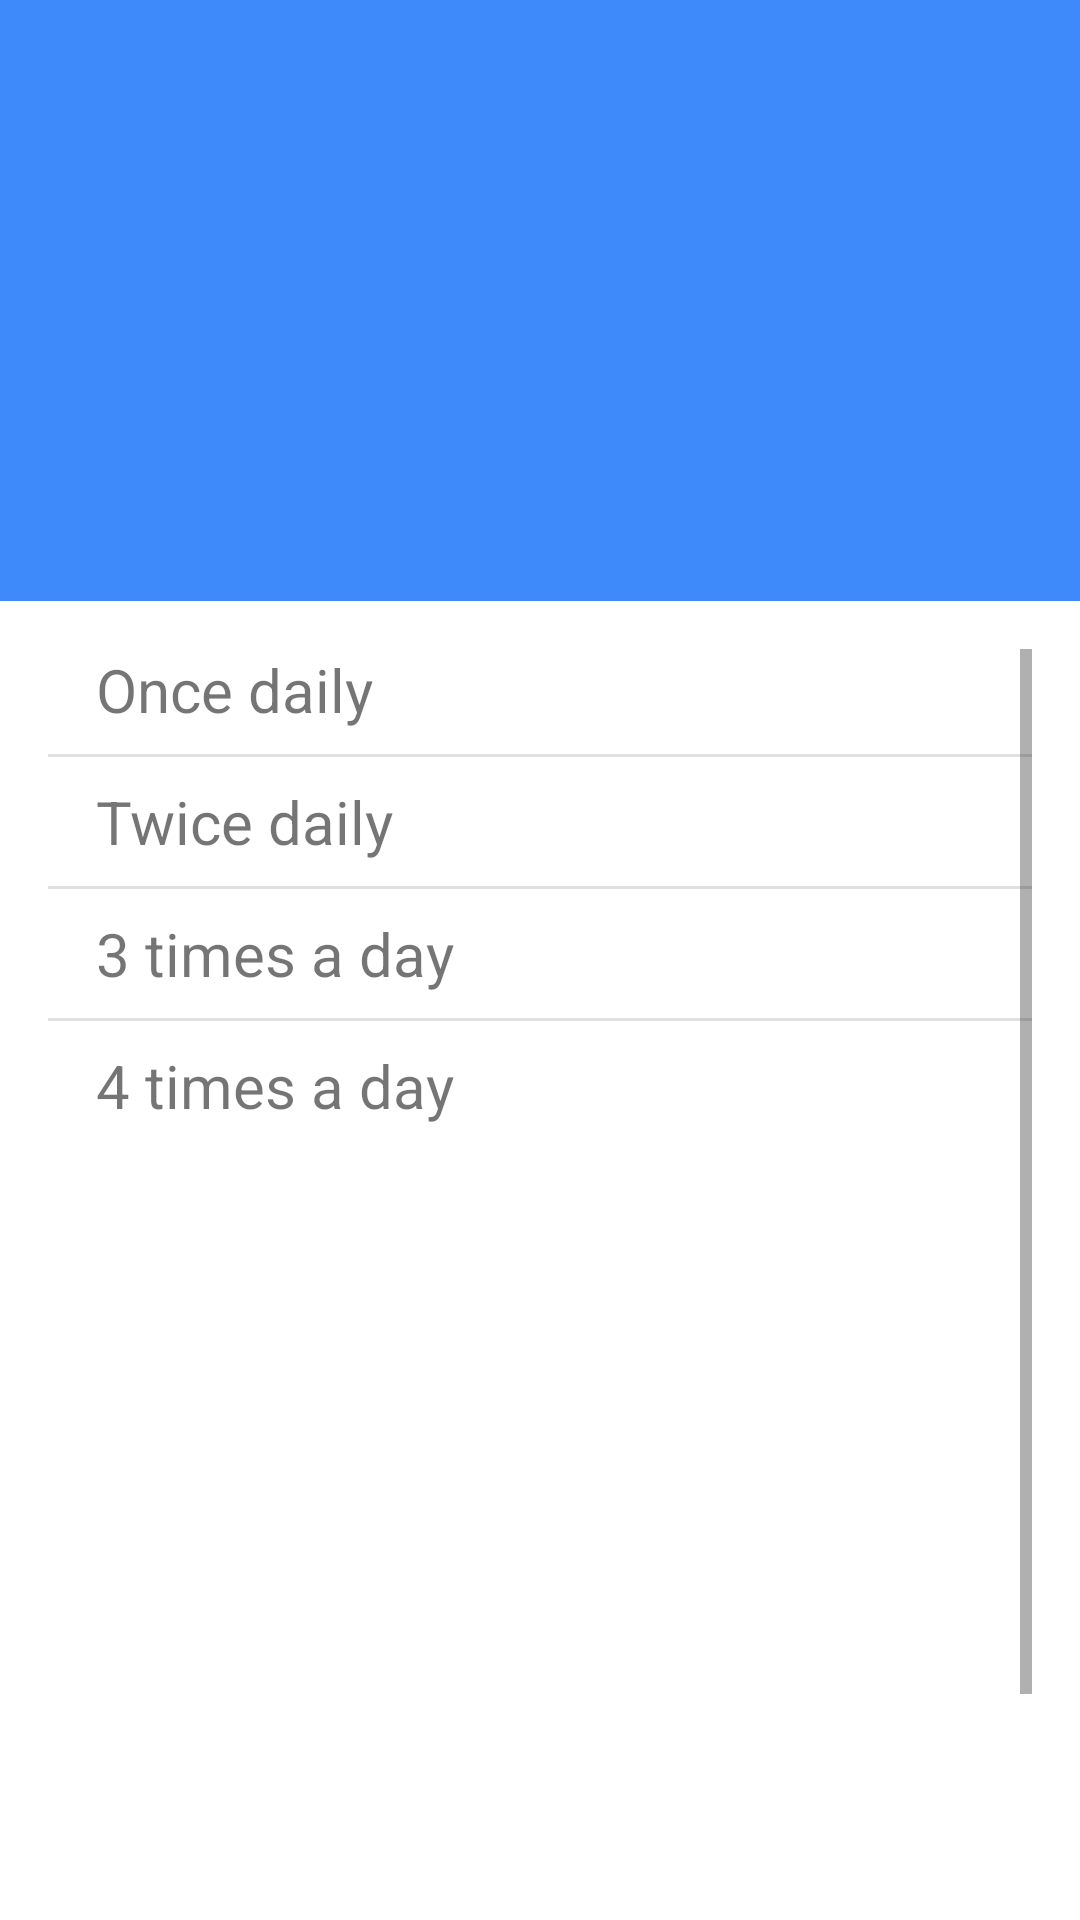

Here is an Android app screen rendered from its layout file. Give the layout XML and the strings, colors and styles it references.
<!-- AndroidManifest.xml: application theme Theme.MedicineReminder -->
<!-- res/layout/fragment_add_med_time_frequency.xml -->
<?xml version="1.0" encoding="utf-8"?>
<androidx.constraintlayout.widget.ConstraintLayout xmlns:android="http://schemas.android.com/apk/res/android"
    xmlns:app="http://schemas.android.com/apk/res-auto"
    xmlns:tools="http://schemas.android.com/tools"
    android:id="@+id/constraint_layout_add_med_time_frequency"
    android:layout_width="match_parent"
    android:layout_height="match_parent"
    android:background="#FFFFFF"
    tools:context=".AddMedTimeFrequencyFragment">

    <include layout="@layout/add_med_toolbar"/>

    <include
        android:id="@+id/include5"
        layout="@layout/add_med_header"
        tools:layout_editor_absoluteY="56dp" />

    <ScrollView
        android:layout_width="0dp"
        android:layout_height="0dp"
        android:layout_marginStart="16dp"
        android:layout_marginTop="16dp"
        android:layout_marginEnd="16dp"
        android:layout_marginBottom="16dp"
        app:layout_constraintBottom_toBottomOf="parent"
        app:layout_constraintEnd_toEndOf="parent"
        app:layout_constraintStart_toStartOf="parent"
        app:layout_constraintTop_toBottomOf="@+id/include5"
        tools:ignore="SpeakableTextPresentCheck">

        <androidx.constraintlayout.widget.ConstraintLayout
            android:layout_width="match_parent"
            android:layout_height="wrap_content">

            <TextView
                android:id="@+id/text_view_once_daily_add_med_time_frequency"
                android:layout_width="0dp"
                android:layout_height="wrap_content"
                android:layout_marginStart="16dp"
                android:layout_marginEnd="16dp"
                android:layout_marginBottom="450dp"
                android:text="Once daily"
                android:textSize="20sp"
                app:layout_constraintBottom_toBottomOf="parent"
                app:layout_constraintEnd_toEndOf="parent"
                app:layout_constraintStart_toStartOf="parent"
                app:layout_constraintTop_toTopOf="parent" />

            <View
                android:id="@+id/divider10"
                android:layout_width="0dp"
                android:layout_height="1dp"
                android:layout_marginTop="8dp"
                android:background="?android:attr/listDivider"
                app:layout_constraintEnd_toEndOf="parent"
                app:layout_constraintStart_toStartOf="parent"
                app:layout_constraintTop_toBottomOf="@+id/text_view_once_daily_add_med_time_frequency" />

            <View
                android:id="@+id/divider11"
                android:layout_width="377dp"
                android:layout_height="1dp"
                android:layout_marginTop="8dp"
                android:background="?android:attr/listDivider"
                app:layout_constraintEnd_toEndOf="@+id/divider10"
                app:layout_constraintStart_toStartOf="@+id/divider10"
                app:layout_constraintTop_toBottomOf="@+id/text_view_twice_daily_add_med_time_frequency" />

            <View
                android:id="@+id/divider12"
                android:layout_width="377dp"
                android:layout_height="1dp"
                android:layout_marginTop="8dp"
                android:background="?android:attr/listDivider"
                app:layout_constraintEnd_toEndOf="@+id/divider10"
                app:layout_constraintStart_toStartOf="@+id/divider10"
                app:layout_constraintTop_toBottomOf="@+id/text_view_3_times_a_day_add_med_time_frequency" />

            <TextView
                android:id="@+id/text_view_twice_daily_add_med_time_frequency"
                android:layout_width="0dp"
                android:layout_height="wrap_content"
                android:layout_marginTop="8dp"
                android:text="Twice daily"
                android:textSize="20sp"
                app:layout_constraintEnd_toEndOf="@+id/text_view_once_daily_add_med_time_frequency"
                app:layout_constraintStart_toStartOf="@+id/text_view_once_daily_add_med_time_frequency"
                app:layout_constraintTop_toBottomOf="@+id/divider10" />

            <TextView
                android:id="@+id/text_view_3_times_a_day_add_med_time_frequency"
                android:layout_width="0dp"
                android:layout_height="wrap_content"
                android:layout_marginTop="8dp"
                android:text="3 times a day"
                android:textSize="20sp"
                app:layout_constraintEnd_toEndOf="@+id/text_view_twice_daily_add_med_time_frequency"
                app:layout_constraintStart_toStartOf="@+id/text_view_once_daily_add_med_time_frequency"
                app:layout_constraintTop_toBottomOf="@+id/divider11" />

            <TextView
                android:id="@+id/text_view_4_times_a_day_add_med_time_frequency"
                android:layout_width="0dp"
                android:layout_height="wrap_content"
                android:layout_marginTop="8dp"
                android:text="4 times a day"
                android:textSize="20sp"
                app:layout_constraintEnd_toEndOf="@+id/text_view_3_times_a_day_add_med_time_frequency"
                app:layout_constraintStart_toStartOf="@+id/text_view_once_daily_add_med_time_frequency"
                app:layout_constraintTop_toBottomOf="@+id/divider12" />
        </androidx.constraintlayout.widget.ConstraintLayout>
    </ScrollView>

</androidx.constraintlayout.widget.ConstraintLayout>
<!-- res/layout/add_med_toolbar.xml (included above) -->
<?xml version="1.0" encoding="utf-8"?>
<androidx.appcompat.widget.Toolbar xmlns:app="http://schemas.android.com/apk/res-auto"
    xmlns:android="http://schemas.android.com/apk/res/android"
    xmlns:tools="http://schemas.android.com/tools"
    android:id="@+id/toolbar_display_med"
    android:layout_width="0dp"
    android:layout_height="wrap_content"
    android:background="@color/dodger_blue"
    android:minHeight="?attr/actionBarSize"
    android:theme="?attr/actionBarTheme"
    app:layout_constraintEnd_toEndOf="parent"
    app:layout_constraintStart_toStartOf="parent"
    app:layout_constraintTop_toTopOf="parent"
    tools:showIn="@layout/fragment_add_med_name">

    <TextView
        android:id="@+id/text_view_toolbar_title"
        android:layout_width="wrap_content"
        android:layout_height="wrap_content"
        android:layout_gravity="center"
        android:gravity="center"
        android:textColor="#FFFFFF"
        android:textSize="20sp"
        tools:layout_editor_absoluteX="16dp"
        tools:layout_editor_absoluteY="12dp" />
</androidx.appcompat.widget.Toolbar>
<!-- res/layout/add_med_header.xml (included above) -->
<?xml version="1.0" encoding="utf-8"?>
<androidx.constraintlayout.widget.ConstraintLayout xmlns:app="http://schemas.android.com/apk/res-auto"
    xmlns:android="http://schemas.android.com/apk/res/android"
    xmlns:tools="http://schemas.android.com/tools"
    android:id="@+id/constraint_layout_add_header"
    android:layout_width="match_parent"
    android:layout_height="0dp"
    android:background="@color/dodger_blue"
    app:layout_constraintEnd_toEndOf="parent"
    app:layout_constraintStart_toStartOf="parent"
    app:layout_constraintTop_toBottomOf="@+id/toolbar_display_med"
    tools:showIn="@layout/fragment_add_med_name">

    <ImageView
        android:id="@+id/image_view_add_header"
        android:layout_width="48dp"
        android:layout_height="48dp"
        android:layout_marginStart="16dp"
        android:layout_marginTop="16dp"
        android:src="@drawable/ic_delete"
        app:layout_constraintStart_toStartOf="parent"
        app:layout_constraintTop_toTopOf="parent" />

    <TextView
        android:id="@+id/text_view_add_header"
        android:layout_width="0dp"
        android:layout_height="wrap_content"
        android:layout_marginTop="32dp"
        android:layout_marginEnd="16dp"
        android:layout_marginBottom="16dp"
        android:textColor="#FFFFFF"
        android:textSize="24sp"
        android:textStyle="bold"
        app:layout_constraintBottom_toBottomOf="parent"
        app:layout_constraintEnd_toEndOf="parent"
        app:layout_constraintStart_toStartOf="@+id/image_view_add_header"
        app:layout_constraintTop_toBottomOf="@+id/image_view_add_header" />
</androidx.constraintlayout.widget.ConstraintLayout>
<!-- res/layout/fragment_add_med_name.xml (included above) -->
<?xml version="1.0" encoding="utf-8"?>
<androidx.constraintlayout.widget.ConstraintLayout xmlns:android="http://schemas.android.com/apk/res/android"
    xmlns:app="http://schemas.android.com/apk/res-auto"
    xmlns:tools="http://schemas.android.com/tools"
    android:id="@+id/constraint_layout_add_med_name"
    android:layout_width="match_parent"
    android:layout_height="match_parent"
    tools:context=".addmed.view.AddMedActivity">

    <ScrollView
        android:id="@+id/scrollView2"
        android:layout_width="match_parent"
        android:layout_height="wrap_content"
        app:layout_constraintTop_toBottomOf="@+id/include15"
        tools:layout_editor_absoluteX="-36dp">

        <androidx.constraintlayout.widget.ConstraintLayout
            android:layout_width="match_parent"
            android:layout_height="wrap_content">

            <EditText
                android:id="@+id/edit_text_med_name_add_med"
                android:layout_width="0dp"
                android:layout_height="wrap_content"
                android:layout_marginStart="32dp"
                android:layout_marginTop="16dp"
                android:layout_marginEnd="32dp"
                android:backgroundTint="@color/dodger_blue"
                android:ems="10"
                android:inputType="textPersonName"
                android:minHeight="48dp"
                app:layout_constraintEnd_toEndOf="parent"
                app:layout_constraintStart_toStartOf="parent"
                app:layout_constraintTop_toTopOf="parent"
                tools:ignore="SpeakableTextPresentCheck" />
        </androidx.constraintlayout.widget.ConstraintLayout>
    </ScrollView>

    <include layout="@layout/add_med_toolbar" />

    <include
        android:id="@+id/include15"
        layout="@layout/add_med_header"
        tools:layout_editor_absoluteY="56dp" />

    <include layout="@layout/add_med_next_button" />

</androidx.constraintlayout.widget.ConstraintLayout>
<!-- res/layout/add_med_next_button.xml (included above) -->
<?xml version="1.0" encoding="utf-8"?>
<Button xmlns:app="http://schemas.android.com/apk/res-auto"
    xmlns:android="http://schemas.android.com/apk/res/android"
    xmlns:tools="http://schemas.android.com/tools"
    android:id="@+id/button_submit_edit_med"
    style="@style/Widget.Material3.Button.ElevatedButton.Icon"
    android:layout_width="0dp"
    android:layout_height="wrap_content"
    android:layout_marginStart="32dp"
    android:layout_marginEnd="32dp"
    android:layout_marginBottom="16dp"
    android:backgroundTint="@color/purple_700"
    android:text="Next"
    android:textColor="#FFFFFF"
    android:textSize="16sp"
    app:cornerRadius="30dp"
    app:icon="@drawable/ic_baseline_keyboard_arrow_right_32"
    app:iconGravity="end"
    app:iconTint="@color/white"
    app:layout_constraintBottom_toBottomOf="parent"
    app:layout_constraintEnd_toEndOf="parent"
    app:layout_constraintStart_toStartOf="parent"
    tools:showIn="@layout/fragment_add_med_name" />
<!-- resources referenced by this layout -->
<resources>
  <color name="dodger_blue">#3E8AFB</color>
  <color name="purple_700">#FF3700B3</color>
  <color name="white">#FFFFFFFF</color>
  <style name="Theme.MedicineReminder" parent="Theme.MaterialComponents.DayNight.NoActionBar">
          
          <item name="colorPrimary">@color/dodger_blue</item>
          <item name="colorPrimaryVariant">@color/purple_700</item>
          <item name="colorOnPrimary">@color/white</item>
          
          <item name="colorSecondary">@color/dodger_blue</item>
          <item name="colorSecondaryVariant">@color/teal_700</item>
          <item name="colorOnSecondary">@color/white</item>
          
          <item name="android:statusBarColor" tools:targetApi="l">?attr/colorPrimaryVariant</item>
          
      </style>
  <color name="teal_700">#FF018786</color>
</resources>
